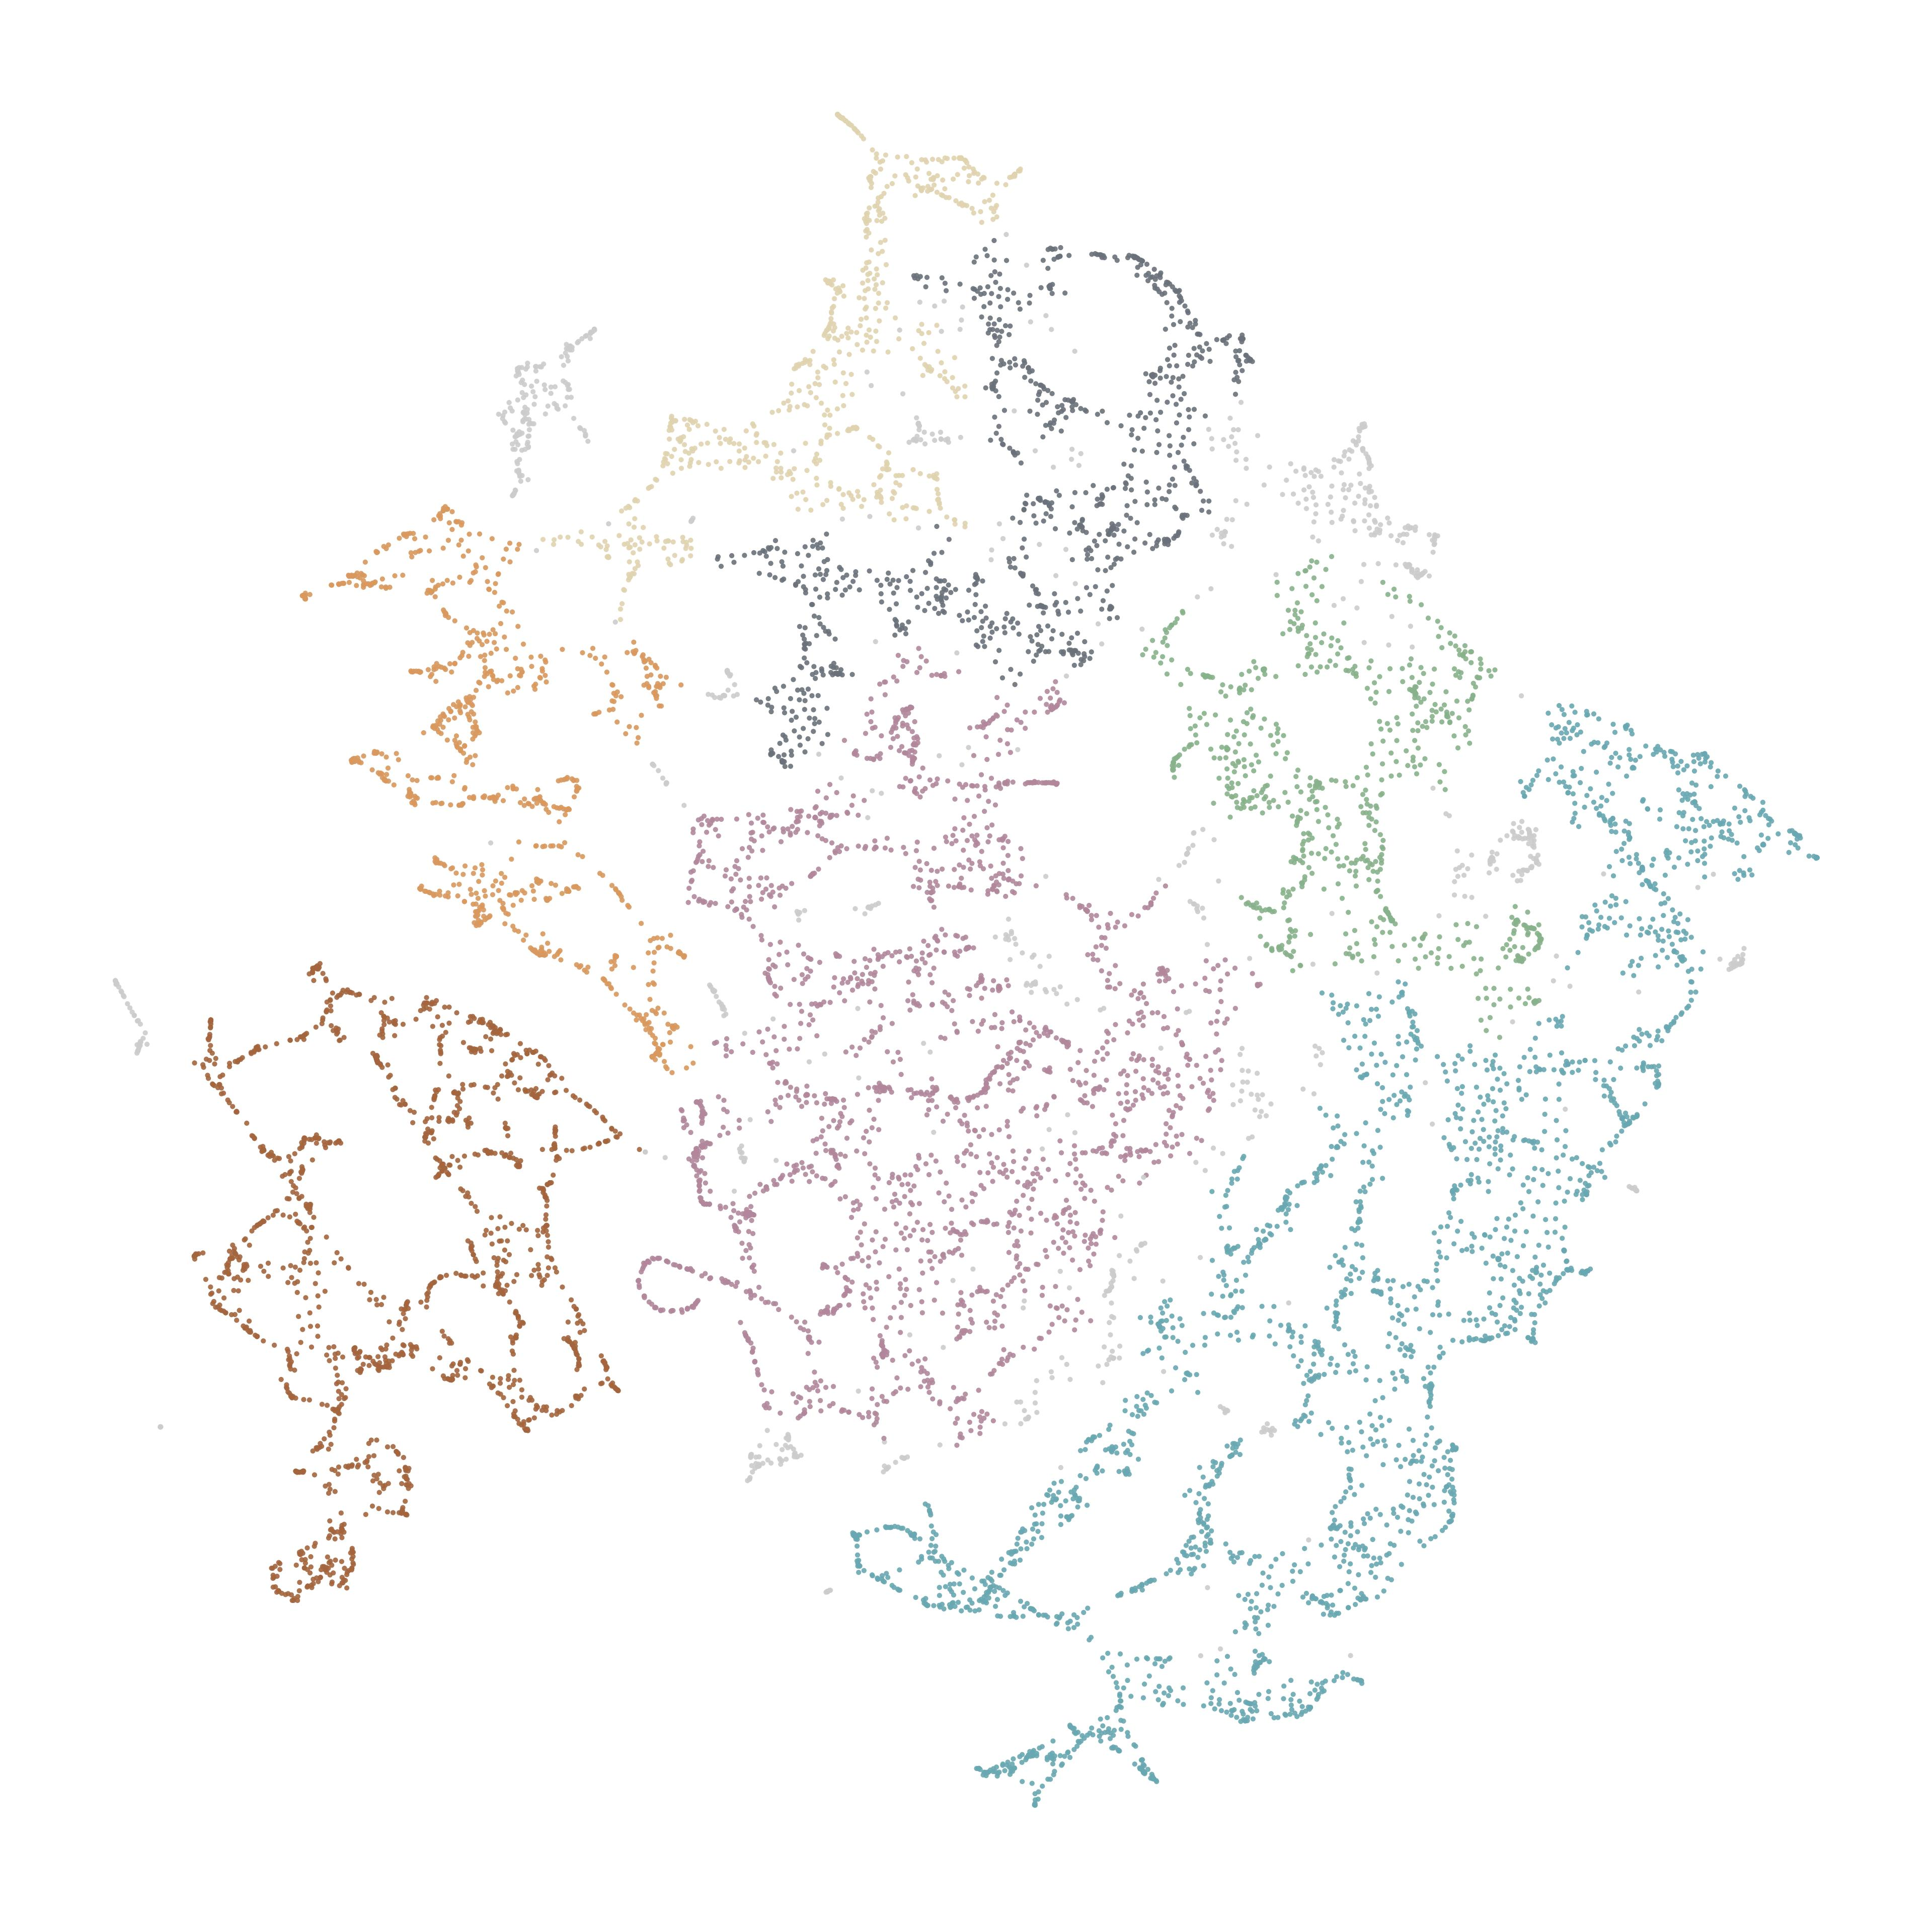

The data file committed next to this chart (first rows):
node_id, cluster, color_hex
6316199, 4, #B2879C
25596455, 6, #E0D3B0
25596477, 4, #B2879C
25645989, 6, #E0D3B0
25645990, 6, #E0D3B0
25752666, 4, #B2879C
26206556, 3, #69A8B2
26585157, 1, #D9985E
26585460, 3, #69A8B2
26586128, 3, #69A8B2
26586270, 4, #B2879C
26586651, 4, #B2879C
26596415, 1, #D9985E
26596589, 1, #D9985E
26597078, 1, #D9985E
26603784, 1, #D9985E
26605707, 4, #B2879C
26608367, 0, #A4653E
26608386, 0, #A4653E
26608398, 0, #A4653E
26608400, 0, #A4653E
26608403, 0, #A4653E
26608427, 0, #A4653E
26608430, 0, #A4653E
26654596, 0, #A4653E
26654639, 0, #A4653E
26654642, 0, #A4653E
26654659, 0, #A4653E
26654660, 0, #A4653E
26672154, 0, #A4653E
26672174, 0, #A4653E
26977567, 3, #69A8B2
27014749, 0, #A4653E
27219269, 3, #69A8B2
27219271, 3, #69A8B2
27219274, 3, #69A8B2
27219275, 3, #69A8B2
27219276, 3, #69A8B2
27325328, 3, #69A8B2
27561655, 3, #69A8B2
27561735, 3, #69A8B2
27561742, 3, #69A8B2
27561757, 3, #69A8B2
27562533, 3, #69A8B2
27564925, 3, #69A8B2
28265319, 3, #69A8B2
30156823, 0, #A4653E
30156824, 0, #A4653E
30170503, -1, #CCCCCC
30170512, 4, #B2879C
30170521, 1, #D9985E
30170523, 1, #D9985E
30170529, 1, #D9985E
30187580, -1, #CCCCCC
30208873, 3, #69A8B2
30208875, 3, #69A8B2
30225689, 3, #69A8B2
30717185, 3, #69A8B2
31101264, 0, #A4653E
31427420, 3, #69A8B2
... 10,027 more rows
